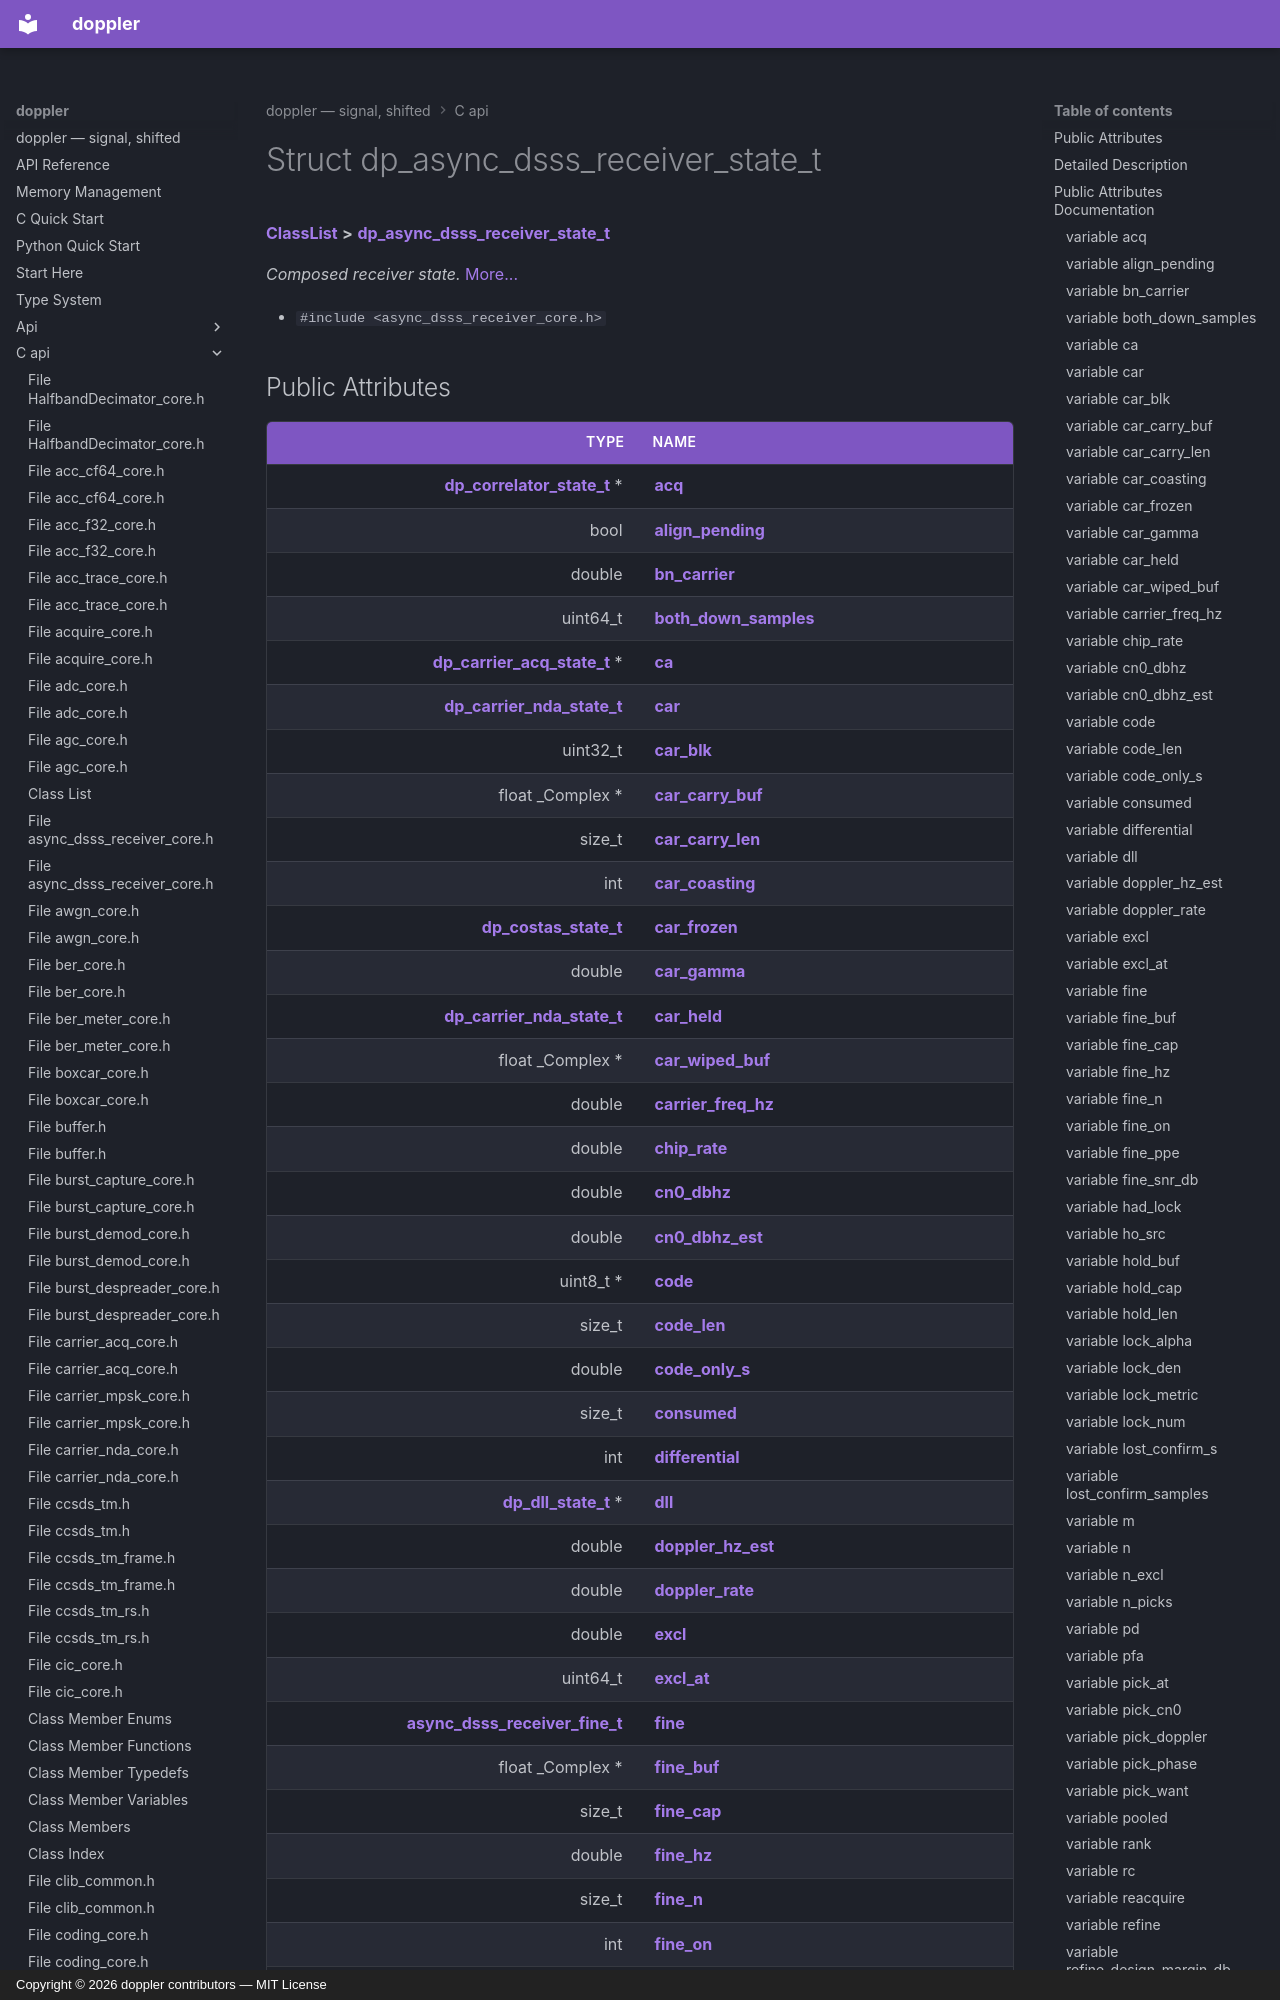

repository: doppler-dsp/doppler · page: c-api/structdp__async__dsss__receiver__state__t/index.html · generator: mkdocs · copyright: Copyright © 2026 doppler contributors — MIT License



# Struct dp\_async\_dsss\_receiver\_state\_t



[**ClassList**](annotated.md) **>** [**dp\_async\_dsss\_receiver\_state\_t**](structdp__async__dsss__receiver__state__t.md)



_Composed receiver state._ [More...](#detailed-description)

* `#include <async_dsss_receiver_core.h>`
